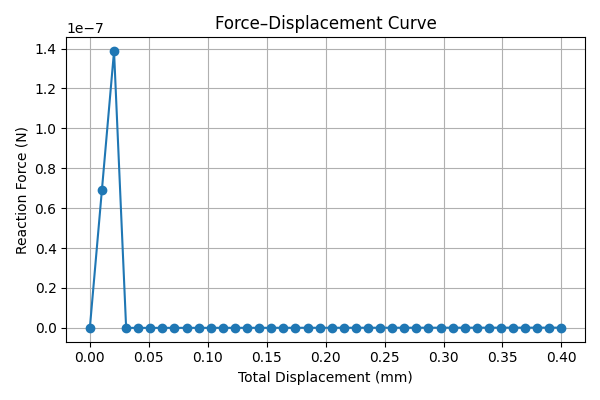

Values plotted in this chart, from the file beside it:
total_displacement, total_force
0.0, 0.0
0.01026, 6.934578921676605e-08
0.02051, 1.386915784335321e-07
0.03077, 9.753792163438801e-12
0.04103, 1.3005056218059574e-11
0.05128, 1.6256320281256555e-11
0.06154, 1.9507584326877603e-11
0.07179, 2.2758848384992386e-11
0.08205, 2.6010112436119148e-11
0.09231, 2.926137650439833e-11
0.1026, 3.251264056251311e-11
0.1128, 3.576390461406339e-11
0.1231, 3.9015168653755205e-11
0.1333, 4.226643272139911e-11
0.1436, 4.551769676998477e-11
0.1538, 4.8768960835511094e-11
0.1641, 5.2020224872238296e-11
0.1744, 5.527148893607055e-11
0.1846, 5.852275300879665e-11
0.1949, 6.177401707432298e-11
0.2051, 6.502528112502622e-11
0.2154, 6.827654519267012e-11
0.2256, 7.152780922812678e-11
0.2359, 7.477907328052409e-11
0.2462, 7.803033730751041e-11
0.2564, 8.128160138785981e-11
0.2667, 8.453286544279822e-11
0.2769, 8.778412949096037e-11
0.2872, 9.103539353996954e-11
0.2974, 9.428665754916818e-11
0.3077, 9.753792167102219e-11
0.3179, 1.0078918570478477e-10
0.3282, 1.0404044974447659e-10
0.3385, 1.0729171387988313e-10
0.3487, 1.105429778721411e-10
0.359, 1.1379424199145402e-10
0.3692, 1.170455060175933e-10
0.3795, 1.2029677007761391e-10
0.3897, 1.2354803414864595e-10
0.4, 1.2679929822814832e-10
